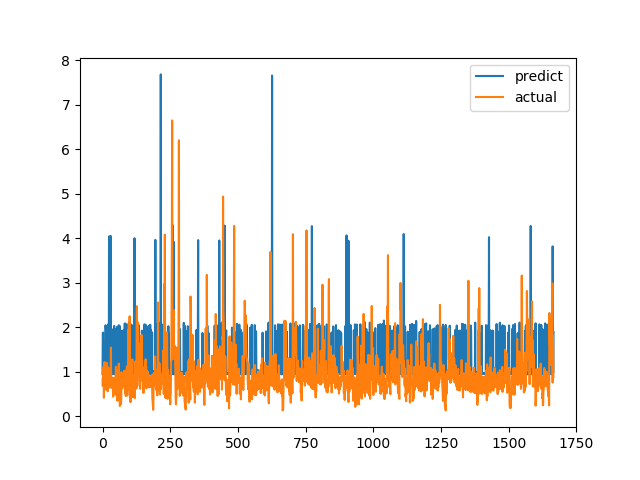

Values plotted in this chart, from the file beside it:
predict, actual
0.9456, 0.6915
1.876, 0.8558
1.885, 0.7094
0.9776, 1.015
0.955, 1.116
0.9601, 0.4183
0.9622, 1.002
0.9608, 1.219
0.9496, 1.143
0.9775, 0.6528
0.9914, 0.6747
2.047, 0.601
1.967, 0.6695
1.003, 0.6538
0.9703, 0.7814
0.9457, 1.206
0.9446, 0.8469
0.9513, 0.8286
0.9756, 0.6482
0.9444, 0.5624
2.064, 0.7183
0.9543, 1.1
0.9511, 0.9542
0.9555, 0.729
4.045, 0.6694
1.943, 0.8631
0.9448, 0.6465
0.953, 0.8223
0.9605, 0.9236
0.9576, 0.8301
4.055, 1.067
2.048, 1.546
0.9527, 0.6827
0.9492, 0.6386
0.9671, 0.6464
0.9466, 0.6881
1.954, 0.7274
0.9857, 0.65
0.9734, 0.8694
0.9577, 0.4409
1.877, 0.4519
0.9489, 0.7575
0.945, 0.4952
2.032, 0.6851
0.9569, 0.7244
0.9642, 0.8654
0.9464, 0.74
1.958, 0.8071
0.9562, 0.8204
0.9653, 1.114
0.9431, 1.109
0.9748, 0.4751
0.9882, 1.039
0.9787, 0.9458
2.011, 0.7878
0.9626, 0.3505
0.9557, 0.9368
1.003, 0.9868
1.932, 0.647
0.9836, 1.03
... 1,606 more rows
